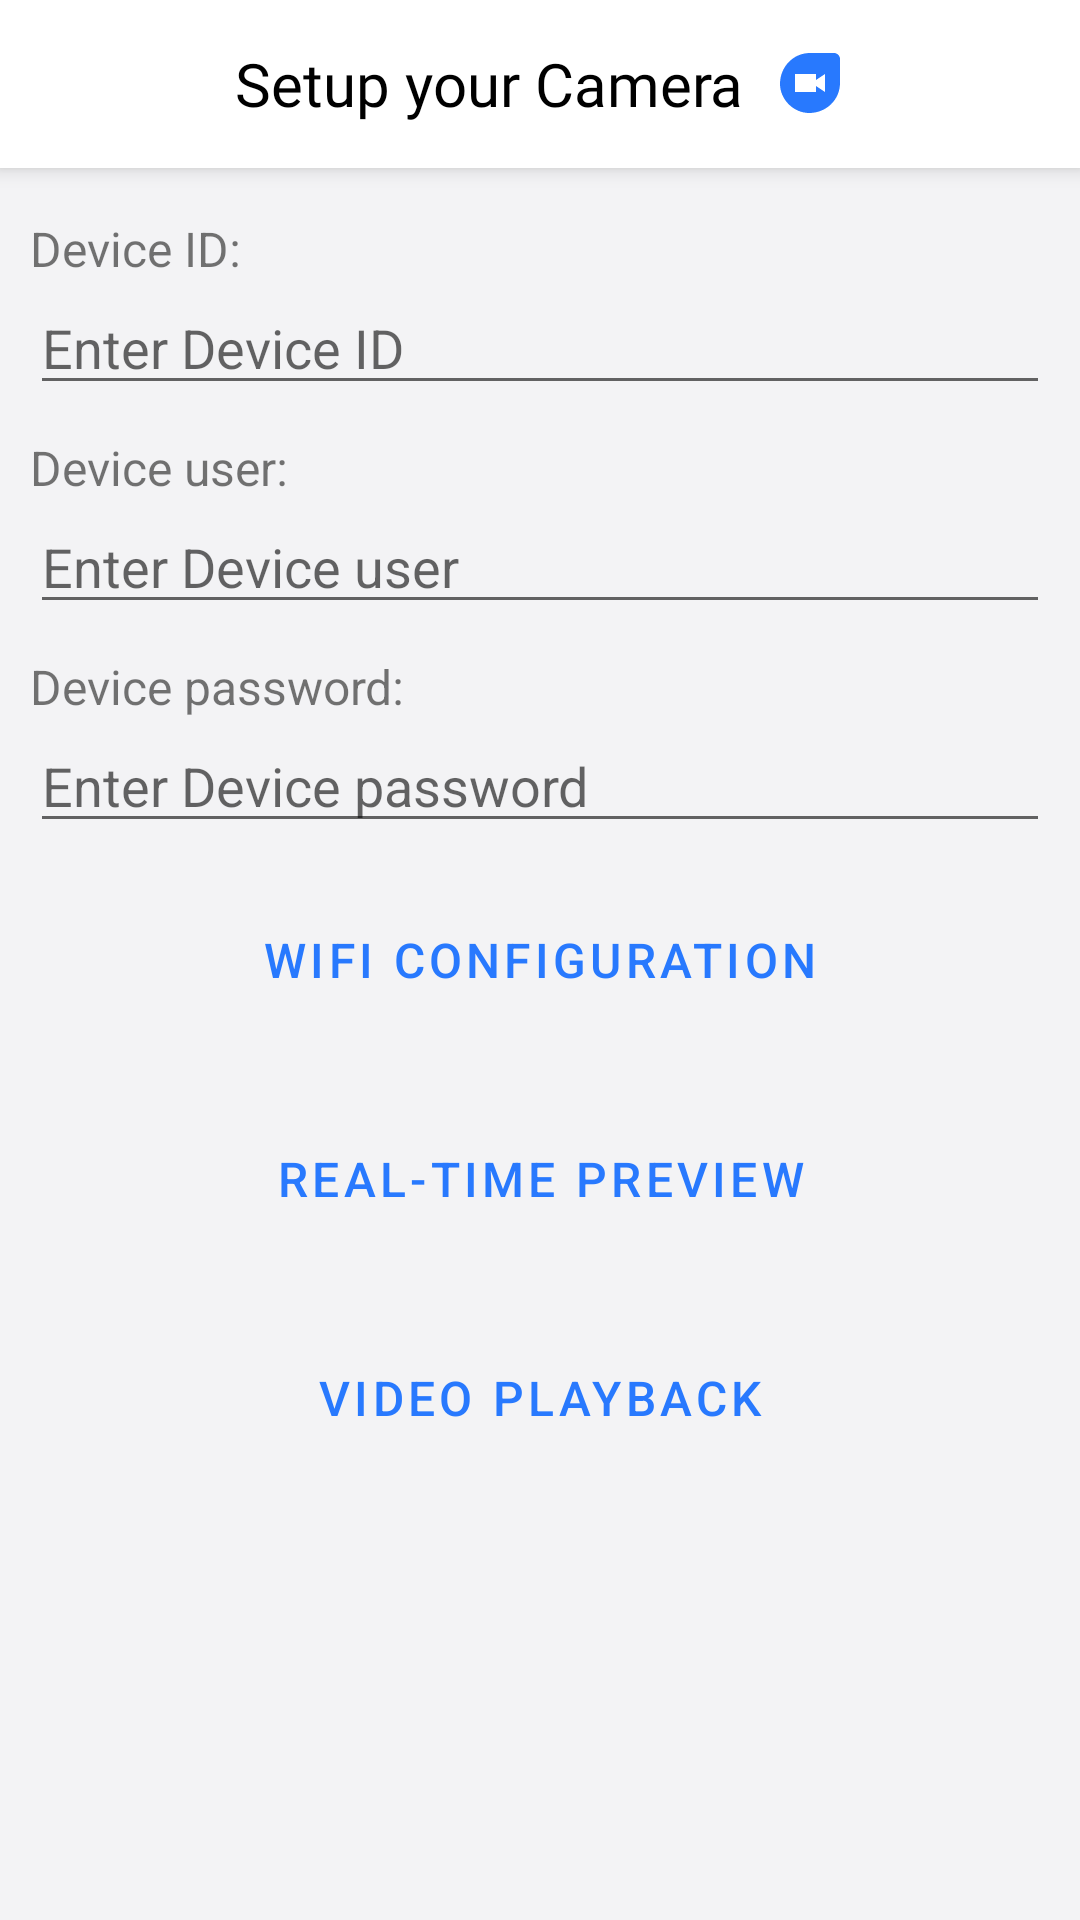

The Android layout XML behind this screen, and the referenced resources:
<!-- AndroidManifest.xml: application theme Theme.Maizic -->
<!-- res/layout/activity_camera_setup.xml -->
<?xml version="1.0" encoding="utf-8"?>
<LinearLayout xmlns:android="http://schemas.android.com/apk/res/android"
    xmlns:app="http://schemas.android.com/apk/res-auto"
    android:layout_width="match_parent"
    android:layout_height="match_parent"
    android:background="@color/bgcolor"
    android:orientation="vertical">

    <com.google.android.material.appbar.MaterialToolbar
        android:layout_width="match_parent"
        android:layout_height="?actionBarSize"
        android:background="@color/white"
        android:elevation="4dp"
        app:layout_constraintEnd_toEndOf="parent"
        app:layout_constraintStart_toStartOf="parent"
        app:layout_constraintTop_toTopOf="parent">

        <ImageView
            android:id="@+id/btnBackToHome"
            android:layout_width="wrap_content"
            android:layout_height="wrap_content"
            android:src="@drawable/ic_round_arrow_back_ios_24" />

        <TextView
            android:id="@+id/toolbar_title"
            android:layout_width="wrap_content"
            android:layout_height="wrap_content"
            android:layout_gravity="center"
            android:drawableRight="@drawable/ic_duo_black_24dp"
            android:drawableTint="@color/primaryColor"
            android:fontFamily="@font/roboto_medium"
            android:text="Setup your Camera  "
            android:textColor="@color/black"
            android:textSize="20sp" />
    </com.google.android.material.appbar.MaterialToolbar>

    <LinearLayout


        android:layout_width="match_parent"
        android:layout_height="wrap_content"
        android:orientation="vertical">


        <TextView

            android:layout_width="wrap_content"
            android:layout_height="wrap_content"
            android:layout_marginStart="10dp"
            android:layout_marginTop="16dp"
            android:text="Device ID:"
            android:textSize="16sp" />

        <EditText
            android:id="@+id/et_device_id"
            android:layout_width="match_parent"
            android:layout_height="wrap_content"
            android:layout_marginStart="10dp"
            android:layout_marginEnd="10dp"
            android:hint="Enter Device ID"
            android:inputType="number" />

        <TextView
            android:layout_width="wrap_content"
            android:layout_height="wrap_content"
            android:layout_marginStart="10dp"
            android:layout_marginTop="10dp"
            android:text="Device user:"
            android:textSize="16sp" />

        <EditText
            android:id="@+id/et_device_username"
            android:layout_width="match_parent"
            android:layout_height="wrap_content"
            android:layout_marginStart="10dp"
            android:layout_marginEnd="10dp"
            android:hint="Enter Device user"
            android:inputType="textEmailAddress" />

        <TextView
            android:layout_width="wrap_content"
            android:layout_height="wrap_content"
            android:layout_marginStart="10dp"
            android:layout_marginTop="10dp"
            android:text="Device password:"
            android:textSize="16sp" />

        <EditText
            android:id="@+id/et_device_password"
            android:layout_width="match_parent"
            android:layout_height="wrap_content"
            android:layout_marginStart="10dp"
            android:layout_marginEnd="10dp"
            android:hint="Enter Device password" />


    </LinearLayout>

    <Button
        android:id="@+id/button1"
        style="@style/Widget.MaterialComponents.Button.OutlinedButton"
        android:layout_width="match_parent"
        android:layout_height="wrap_content"
        android:layout_gravity="center"
        android:layout_marginStart="16dp"
        android:layout_marginTop="15dp"
        android:layout_marginEnd="16dp"
        android:layout_marginBottom="10dp"
        android:text="WIFI Configuration"
        android:drawableTint="@color/primaryColor"
        android:drawableRight="@drawable/ic_baseline_signal_wifi_4_bar_24"
        android:textColor="@color/primaryColor"
        android:textSize="16sp"
        app:strokeColor="@color/primaryColor" />

    <Button
        android:id="@+id/button"
        style="@style/Widget.MaterialComponents.Button.OutlinedButton"
        android:layout_width="match_parent"
        android:layout_height="wrap_content"
        android:layout_gravity="center"
        android:layout_marginStart="16dp"
        android:layout_marginTop="15dp"
        android:layout_marginEnd="16dp"
        android:layout_marginBottom="10dp"
        android:text="Real-time preview"
        android:textColor="@color/primaryColor"
        android:textSize="16sp"
        app:strokeColor="@color/primaryColor" />


    <Button
        android:id="@+id/button2"
        style="@style/Widget.MaterialComponents.Button.OutlinedButton"
        android:layout_width="match_parent"
        android:layout_height="wrap_content"
        android:layout_gravity="center"
        android:layout_marginStart="16dp"
        android:layout_marginTop="15dp"
        android:layout_marginEnd="16dp"
        android:layout_marginBottom="10dp"
        android:text="Video playback"
        android:textColor="@color/primaryColor"
        android:textSize="16sp"
        app:strokeColor="@color/primaryColor" />


    <ProgressBar
        android:id="@+id/progressbar"
        android:layout_width="80dip"
        android:layout_height="80dip"
        android:layout_centerHorizontal="true"
        android:layout_centerVertical="true"
        android:layout_gravity="center"
        android:visibility="gone" />


</LinearLayout>
<!-- resources referenced by this layout -->
<resources>
  <color name="bgcolor">#F3F3F5</color>
  <color name="black">#FF000000</color>
  <color name="primaryColor">#2879FE</color>
  <color name="white">#FFFFFFFF</color>
  <!-- drawable ic_duo_black_24dp (drawable) -->
  <vector xmlns:android="http://schemas.android.com/apk/res/android"
      android:width="24dp"
      android:height="24dp"
      android:viewportWidth="24"
      android:viewportHeight="24">
    <path
        android:pathData="M20,2h-8C6.38,2 2,6.66 2,12.28 2,17.5 6.49,22 11.72,22 17.39,22 22,17.62 22,12L22,4c0,-1.1 -0.9,-2 -2,-2zM17,15l-3,-2v2L7,15L7,9h7v2l3,-2v6z"
        android:fillColor="#000000"/>
  </vector>
  <style name="Theme.Maizic" parent="Theme.MaterialComponents.Light.NoActionBar">
          
          <item name="colorPrimary">@color/primaryColor</item>
          <item name="colorPrimaryVariant">@color/primaryDarkColor</item>
          <item name="colorOnPrimary">@color/white</item>
          
          <item name="colorSecondary">@color/primaryColor</item>
          <item name="colorSecondaryVariant">@color/primaryDarkColor</item>
          <item name="colorOnSecondary">@color/black</item>
          
          <item name="android:statusBarColor">@color/black</item>
          
      </style>
  <color name="primaryDarkColor">#0059B2</color>
</resources>
